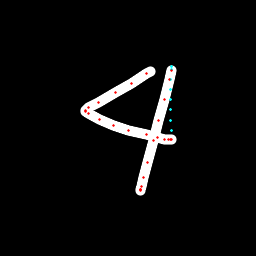

The file beside this chart, header and first rows:
x, y, hover, eod
150.5, 71.45, 0.0, 0.0
147, 73.93, 0.0, 0.0
131.2, 83.76, 0.0, 0.0
115.4, 92.31, 0.0, 0.0
98.55, 102.3, 0.0, 0.0
88.61, 107.9, 0.0, 0.0
85.82, 110.1, 0.0, 0.0
85.63, 111.2, 0.0, 0.0
88.67, 113.5, 0.0, 0.0
99.82, 119.9, 0.0, 0.0
113.8, 125.6, 0.0, 0.0
128.5, 130.1, 0.0, 0.0
146, 134.3, 0.0, 0.0
157.3, 137.5, 0.0, 0.0
164.9, 139.1, 0.0, 0.0
168.3, 139.8, 0.0, 0.0
170.7, 140, 0.0, 0.0
171.1, 139.3, 0.0, 0.0
171, 130.4, 1.0, 0.0
170.7, 120.1, 1.0, 0.0
170.5, 109.9, 1.0, 0.0
170.3, 99.61, 1.0, 0.0
170.3, 89.57, 1.0, 0.0
170.5, 79.55, 1.0, 0.0
171.1, 69.42, 1.0, 0.0
171.6, 66.79, 1.0, 0.0
171.4, 70.22, 0.0, 0.0
169.8, 79.66, 0.0, 0.0
164.8, 99.64, 0.0, 0.0
158.6, 120.3, 0.0, 0.0
153.4, 140, 0.0, 0.0
147.7, 162.2, 0.0, 0.0
143.9, 177.1, 0.0, 0.0
141.5, 186.4, 0.0, 0.0
140.9, 189.4, 0.0, 0.0
140.2, 190, 0.0, 0.0
140.4, 189.6, 0.0, 1.0
